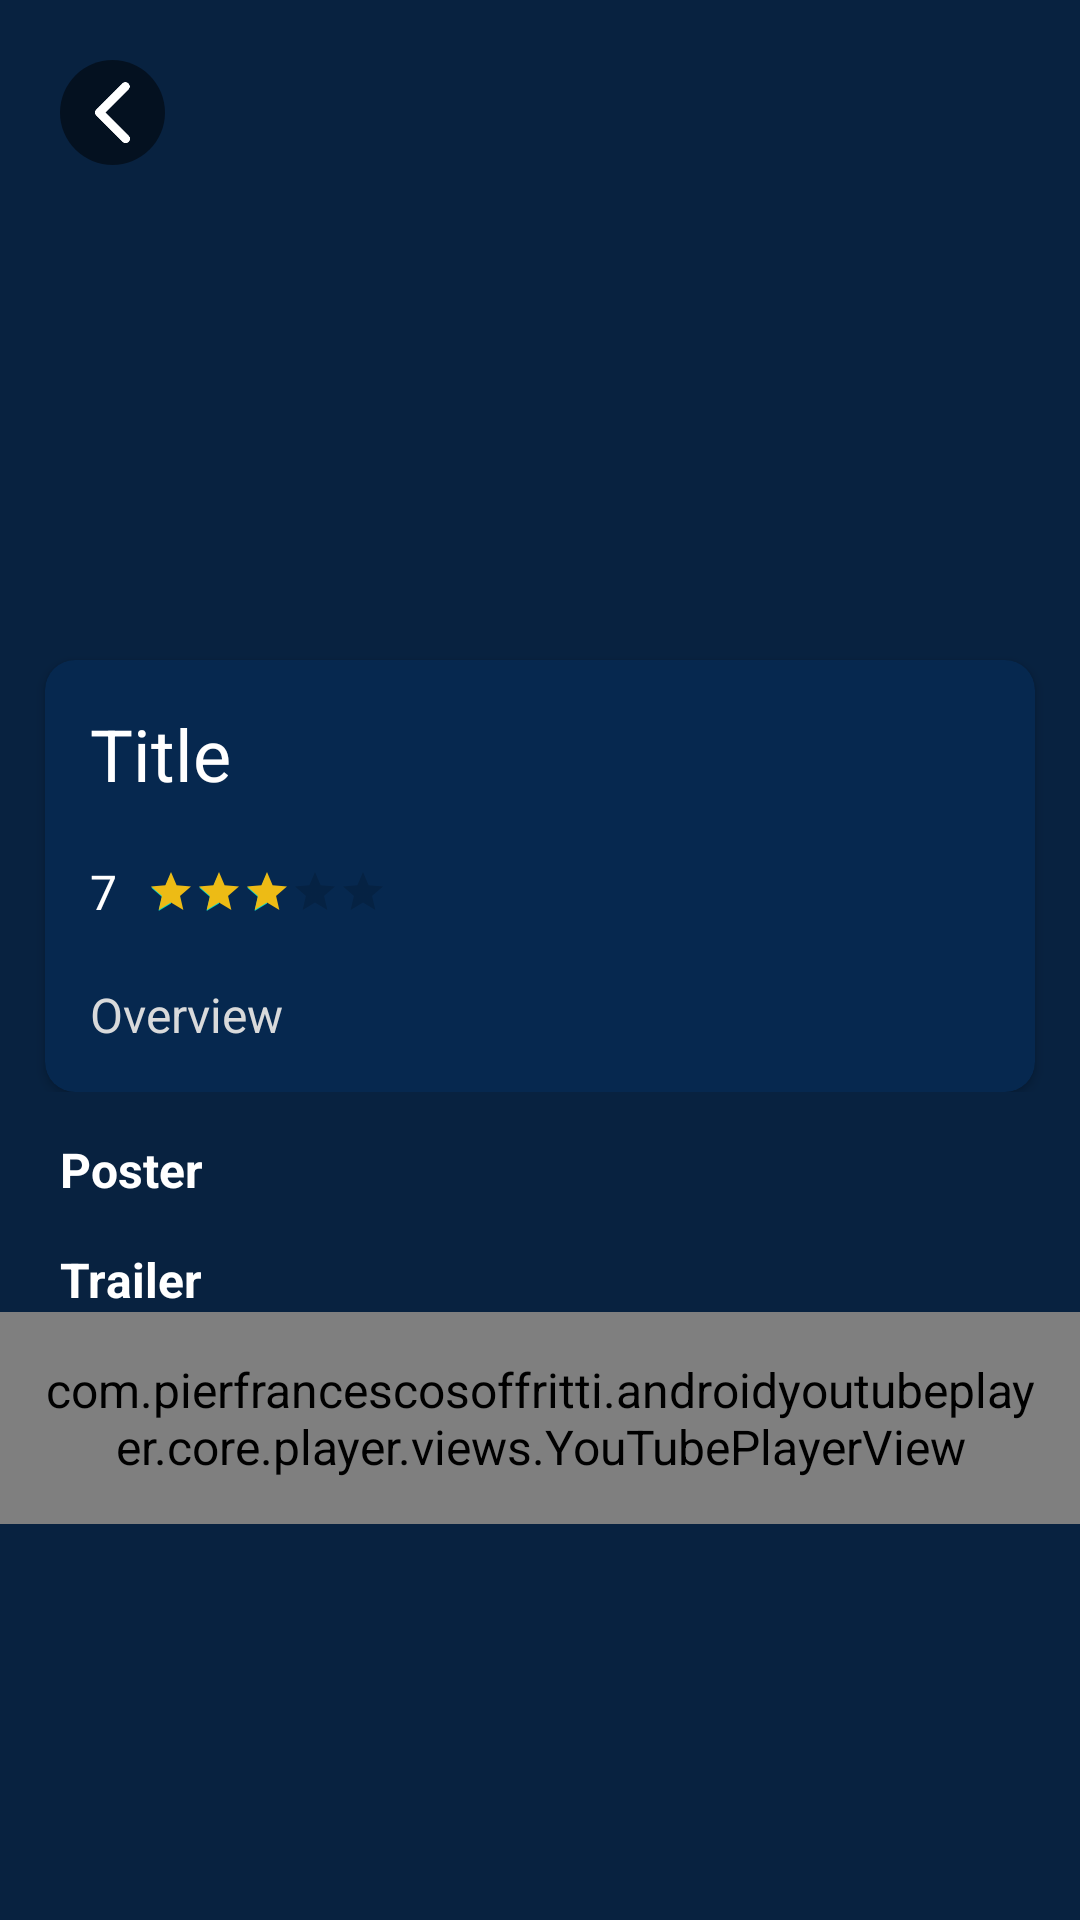

Layout XML and referenced resources for this Android screen:
<!-- AndroidManifest.xml: application theme Theme.Kbz_movie_db -->
<!-- res/layout/activity_movie_detail.xml -->
<?xml version="1.0" encoding="utf-8"?>
<androidx.coordinatorlayout.widget.CoordinatorLayout
    xmlns:android="http://schemas.android.com/apk/res/android"
    xmlns:app="http://schemas.android.com/apk/res-auto"
    xmlns:tools="http://schemas.android.com/tools"
    android:layout_width="match_parent"
    android:layout_height="match_parent"
    tools:context=".MovieDetailActivity"
    android:background="@color/primaryDarkColor">

    <androidx.core.widget.NestedScrollView
        android:layout_width="match_parent"
        android:layout_height="wrap_content">

        <LinearLayout
            android:layout_width="match_parent"
            android:layout_height="wrap_content"
            android:orientation="vertical">

            <RelativeLayout
                android:layout_width="match_parent"
                android:layout_height="wrap_content">

                <ImageView
                    android:id="@+id/img_back_drop"
                    android:layout_width="match_parent"
                    android:layout_height="250dp"
                    android:scaleType="centerCrop"
                    android:src="@mipmap/placeholder"/>

                <ImageView
                    android:id="@+id/img_back_button"
                    android:layout_width="35dp"
                    android:layout_height="35dp"
                    android:layout_marginStart="20dp"
                    android:layout_marginTop="20dp"
                    android:layout_marginEnd="20dp"
                    android:layout_marginBottom="20dp"
                    android:background="@drawable/circle_transparent_black_background"
                    android:scaleType="centerCrop"
                    android:src="@mipmap/back_arrow" />

                <androidx.cardview.widget.CardView
                    android:layout_width="match_parent"
                    android:layout_height="match_parent"
                    app:cardBackgroundColor="@color/primaryColor"
                    android:layout_marginTop="220dp"
                    android:layout_marginLeft="15dp"
                    android:layout_marginRight="15dp"
                    android:elevation="10dp"
                    app:cardCornerRadius="10dp">

                    <LinearLayout
                        android:layout_width="match_parent"
                        android:layout_height="wrap_content"
                        android:orientation="vertical"
                        android:padding="15dp">

                        <TextView
                            android:id="@+id/tv_title"
                            android:layout_width="match_parent"
                            android:layout_height="wrap_content"
                            android:text="Title"
                            android:textSize="@dimen/text_size_large"
                            android:textColor="@color/white"
                            android:layout_marginBottom="10dp"/>

                        <LinearLayout
                            android:layout_width="wrap_content"
                            android:layout_height="wrap_content"
                            android:orientation="horizontal"
                            android:layout_marginBottom="10dp">

                            <TextView
                                android:id="@+id/tv_rating"
                                android:layout_width="wrap_content"
                                android:layout_height="40dp"
                                android:text="7"
                                android:textColor="@color/white"
                                android:gravity="center"
                                android:layout_marginEnd="10dp"/>

                            <RatingBar
                                android:id="@+id/rt_bar"
                                android:layout_width="wrap_content"
                                android:layout_height="wrap_content"
                                android:max="5"
                                android:numStars="5"
                                android:rating="3"
                                android:progressTint="@color/color_yellow"
                                android:isIndicator="true"
                                style="?android:attr/ratingBarStyleSmall"
                                android:layout_gravity="center"/>
                        </LinearLayout>

                        <TextView
                            android:id="@+id/tv_overview"
                            android:layout_width="match_parent"
                            android:layout_height="wrap_content"
                            android:text="Overview"
                            android:textSize="@dimen/default_text_size"
                            android:textColor="@color/color_grey"/>
                    </LinearLayout>
                </androidx.cardview.widget.CardView>

            </RelativeLayout>

            <TextView
                android:layout_width="match_parent"
                android:layout_height="wrap_content"
                android:text="@string/poster"
                android:textColor="@color/white"
                android:textSize="@dimen/default_text_size"
                android:paddingStart="20dp"
                android:paddingEnd="15dp"
                android:textStyle="bold"
                android:paddingTop="15dp"/>

            <androidx.recyclerview.widget.RecyclerView
                android:id="@+id/recycler_view"
                android:layout_width="match_parent"
                android:layout_height="wrap_content"
                tools:listitem="@layout/poster_item"
                android:scrollbars="horizontal"/>

            <TextView
                android:layout_width="match_parent"
                android:layout_height="wrap_content"
                android:text="@string/trailer"
                android:textColor="@color/white"
                android:textSize="@dimen/default_text_size"
                android:paddingStart="20dp"
                android:paddingEnd="15dp"
                android:textStyle="bold"
                android:paddingTop="15dp"/>

            <com.pierfrancescosoffritti.androidyoutubeplayer.core.player.views.YouTubePlayerView
                android:id="@+id/youtubePlayerView"
                android:layout_width="match_parent"
                android:layout_height="wrap_content"
                app:autoPlay="false"
                app:handleNetworkEvents="false"
                app:enableAutomaticInitialization="false"
                android:padding="15dp"/>
        </LinearLayout>


    </androidx.core.widget.NestedScrollView>
</androidx.coordinatorlayout.widget.CoordinatorLayout>
<!-- res/layout/poster_item.xml (included above) -->
<?xml version="1.0" encoding="utf-8"?>
<RelativeLayout
    android:id="@+id/linear_item"
    xmlns:android="http://schemas.android.com/apk/res/android"
    android:layout_width="130dp"
    android:layout_height="200dp"
    xmlns:app="http://schemas.android.com/apk/res-auto"
    android:orientation="horizontal"
    android:layout_marginTop="20dp"
    android:layout_marginLeft="20dp"
    app:cardCornerRadius="5dp">

    <ImageView
        android:id="@+id/img_poster"
        android:layout_width="130dp"
        android:layout_height="200dp"
        android:src="@mipmap/placeholder"
        android:scaleType="centerCrop"/>

</RelativeLayout>
<!-- resources referenced by this layout -->
<resources>
  <color name="color_grey">#ffd9dadb</color>
  <color name="color_yellow">#ffedbb15</color>
  <color name="primaryColor">#ff06284f</color>
  <color name="primaryDarkColor">#ff082240</color>
  <color name="white">#FFFFFFFF</color>
  <dimen name="default_text_size">16sp</dimen>
  <dimen name="text_size_large">24sp</dimen>
  <!-- drawable circle_transparent_black_background (drawable) -->
  <?xml version="1.0" encoding="utf-8"?>
  <selector xmlns:android="http://schemas.android.com/apk/res/android">
  
      <item>
          <shape>
              <solid android:color="@color/color_black_transparent" />
  
              <corners android:radius="1000dp"/>
          </shape>
  
      </item>
  </selector>
  <!-- mipmap back_arrow: png bitmap (mipmap-xhdpi, 1546 bytes) -->
  <string name="poster">Poster</string>
  <string name="trailer">Trailer</string>
  <style name="Theme.Kbz_movie_db" parent="Theme.MaterialComponents.DayNight.NoActionBar">
          
          <item name="colorPrimary">@color/primaryColor</item>
          <item name="colorPrimaryVariant">@color/primaryDarkColor</item>
          <item name="colorOnPrimary">@color/white</item>
          
          <item name="colorSecondary">@color/teal_200</item>
          <item name="colorSecondaryVariant">@color/teal_700</item>
          <item name="colorOnSecondary">@color/black</item>
  
          
          <item name="android:statusBarColor">?attr/colorPrimaryVariant</item>
          <item name="android:textSize">@dimen/default_text_size</item>
          
      </style>
  <color name="color_black_transparent">#80000000</color>
  <color name="teal_200">#FF03DAC5</color>
  <color name="teal_700">#FF018786</color>
  <color name="black">#FF000000</color>
</resources>
